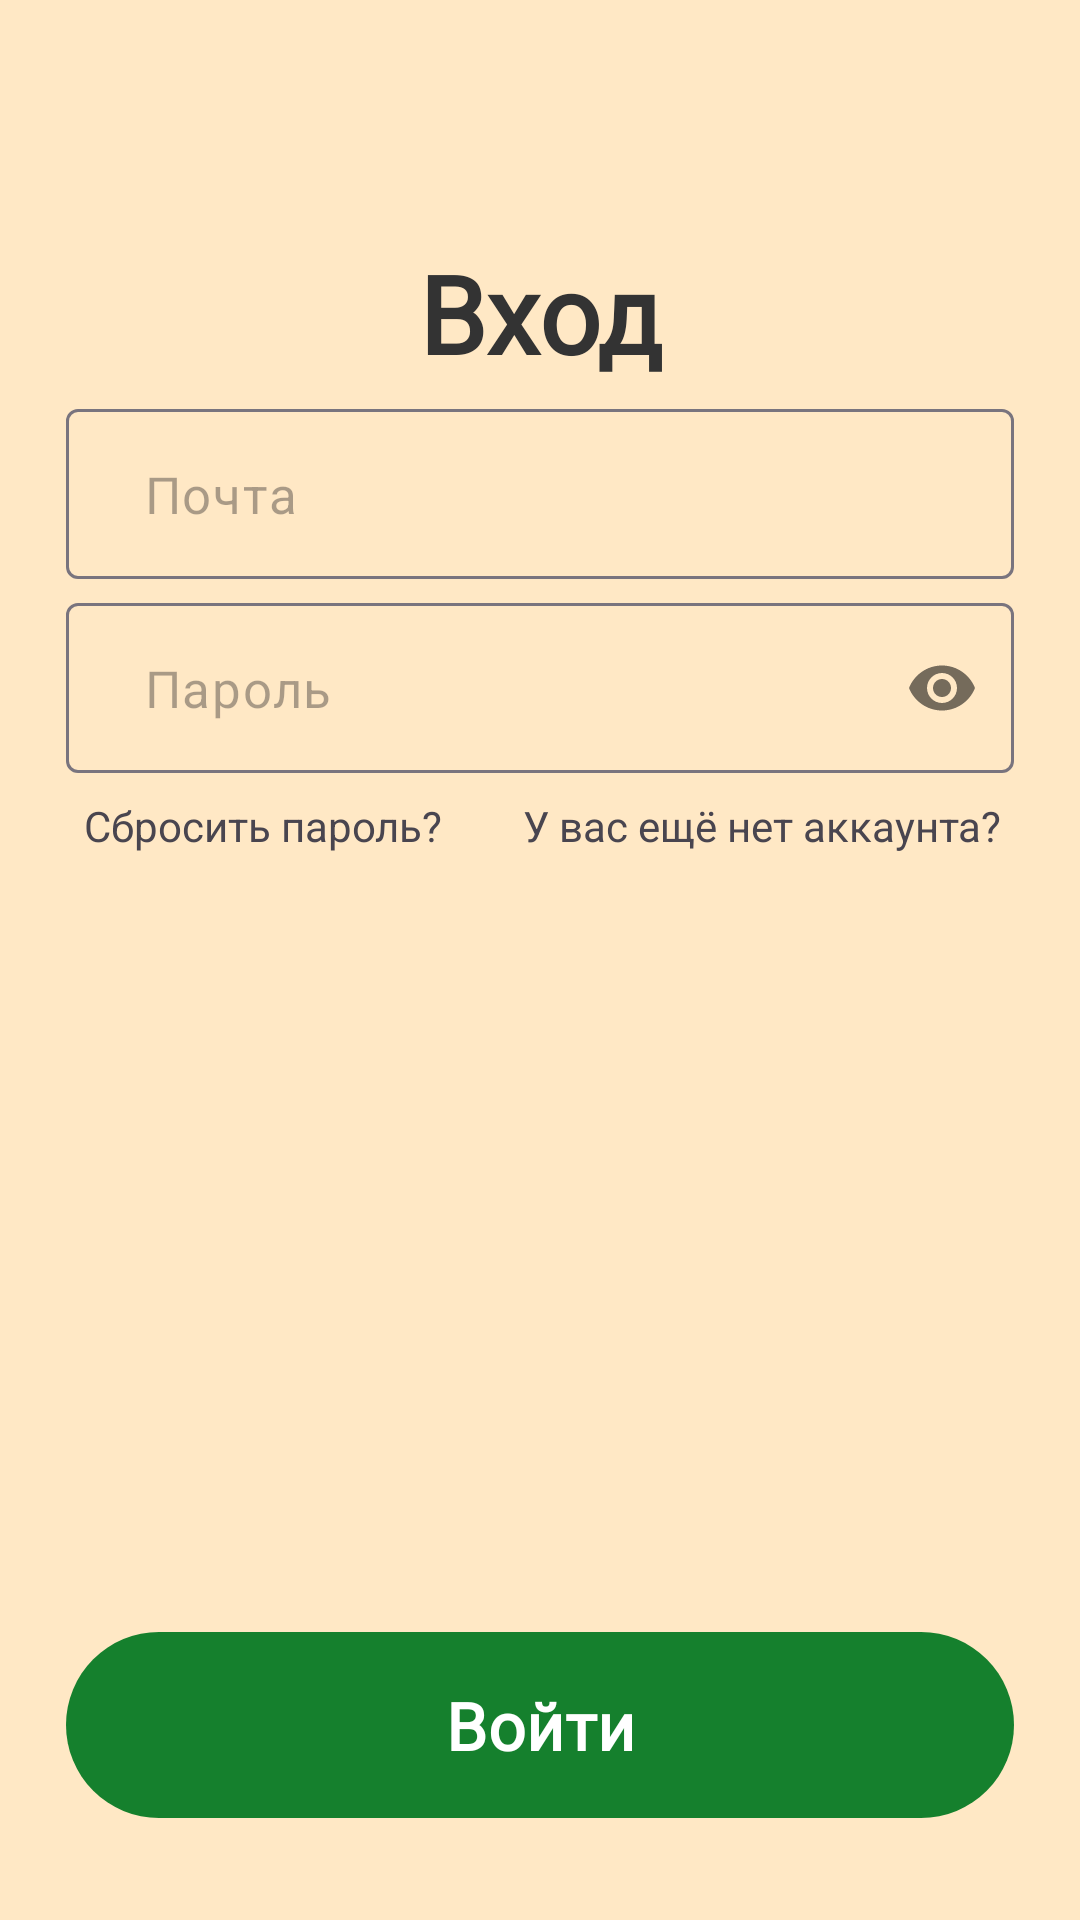

Android layout source for this screen:
<!-- AndroidManifest.xml: application theme Theme.KyrApp -->
<!-- res/layout/fragment_login.xml -->
<?xml version="1.0" encoding="utf-8"?>
<androidx.constraintlayout.widget.ConstraintLayout xmlns:android="http://schemas.android.com/apk/res/android"
    xmlns:app="http://schemas.android.com/apk/res-auto"
    xmlns:tools="http://schemas.android.com/tools"
    android:layout_width="match_parent"
    android:layout_height="match_parent"
    android:background="@color/main_bg"
    tools:context=".ui.auth.LoginFragment">

    <TextView
        android:id="@+id/tvTitle"
        android:layout_width="match_parent"
        android:layout_height="wrap_content"
        android:layout_marginHorizontal="22dp"
        android:layout_marginTop="80dp"
        android:fontFamily="@font/comfortaa"
        android:gravity="center"
        android:text="Вход"
        android:textColor="@color/text_color_dark"
        android:textSize="36sp"
        android:textStyle="bold"
        app:layout_constraintEnd_toEndOf="parent"
        app:layout_constraintStart_toStartOf="parent"
        app:layout_constraintTop_toTopOf="parent" />

    <com.google.android.material.textfield.TextInputLayout
        android:id="@+id/input_email"
        android:layout_width="match_parent"
        android:layout_height="wrap_content"
        android:layout_marginHorizontal="22dp"
        android:layout_marginTop="8dp"
        app:cursorColor="@color/text_color_dark"
        app:hintEnabled="false"
        app:layout_constraintEnd_toEndOf="parent"
        app:layout_constraintStart_toStartOf="parent"
        app:layout_constraintTop_toBottomOf="@id/tvTitle">

        <com.google.android.material.textfield.TextInputEditText
            android:id="@+id/etEmail"
            android:layout_width="match_parent"
            android:layout_height="match_parent"
            android:background="@drawable/et_bg"
            android:hint="Почта"
            android:inputType="textEmailAddress"
            android:paddingStart="26dp"
            android:textSize="17sp" />

    </com.google.android.material.textfield.TextInputLayout>

    <com.google.android.material.textfield.TextInputLayout
        android:id="@+id/input_pass"
        android:layout_width="match_parent"
        android:layout_height="wrap_content"
        android:layout_marginHorizontal="22dp"
        android:layout_marginTop="8dp"
        app:cursorColor="@color/text_color_dark"
        app:errorIconDrawable="@null"
        app:hintEnabled="false"
        app:layout_constraintEnd_toEndOf="parent"
        app:layout_constraintStart_toStartOf="parent"
        app:layout_constraintTop_toBottomOf="@id/input_email"
        app:passwordToggleEnabled="true">

        <com.google.android.material.textfield.TextInputEditText
            android:id="@+id/etPass"
            android:layout_width="match_parent"
            android:layout_height="match_parent"
            android:background="@drawable/et_bg"
            android:digits="abcdefghijklmnopqrstuvwxyz ABCDEFGHIJKLMNOPQRSTUVWXYZ !@#$%^*? 0123456789"
            android:hint="Пароль"
            android:inputType="textPassword"
            android:paddingStart="26dp"
            android:textSize="17sp" />

    </com.google.android.material.textfield.TextInputLayout>

    <TextView
        android:id="@+id/tvResetPass"
        android:layout_width="wrap_content"
        android:layout_height="wrap_content"
        android:layout_marginStart="6dp"
        android:layout_marginTop="8dp"
        android:text="Сбросить пароль?"
        app:layout_constraintStart_toStartOf="@id/input_pass"
        app:layout_constraintTop_toBottomOf="@id/input_pass" />

    <TextView
        android:id="@+id/tvQuestion"
        android:layout_width="wrap_content"
        android:layout_height="wrap_content"
        android:layout_marginTop="8dp"
        android:layout_marginEnd="4dp"
        android:text="У вас ещё нет аккаунта?"
        app:layout_constraintEnd_toEndOf="@id/input_pass"
        app:layout_constraintTop_toBottomOf="@id/input_pass" />


    <com.google.android.material.button.MaterialButton
        android:id="@+id/btnNext"
        android:layout_width="match_parent"
        android:layout_height="70dp"
        android:layout_marginHorizontal="22dp"
        android:layout_marginBottom="30dp"
        android:fontFamily="@font/comfortaa"
        android:text="Войти"
        android:textColor="@color/white"
        android:textSize="22sp"
        android:textStyle="bold"
        app:backgroundTint="@color/green"
        app:layout_constraintBottom_toBottomOf="parent"
        app:layout_constraintEnd_toEndOf="parent"
        app:layout_constraintStart_toStartOf="parent" />


</androidx.constraintlayout.widget.ConstraintLayout>
<!-- resources referenced by this layout -->
<resources>
  <color name="green">#15802D</color>
  <color name="main_bg">#FFE8C5</color>
  <color name="text_color_dark">#333333</color>
  <color name="white">#FFFFFFFF</color>
  <style name="Theme.KyrApp" parent="Theme.Material3.Light.NoActionBar">
          <item name="android:forceDarkAllowed">false</item>
          <item name="android:statusBarColor">@color/bg_yellow_color</item>
          <item name="android:windowLightStatusBar">true</item>
      </style>
  <color name="bg_yellow_color">#FFE8C5</color>
</resources>
